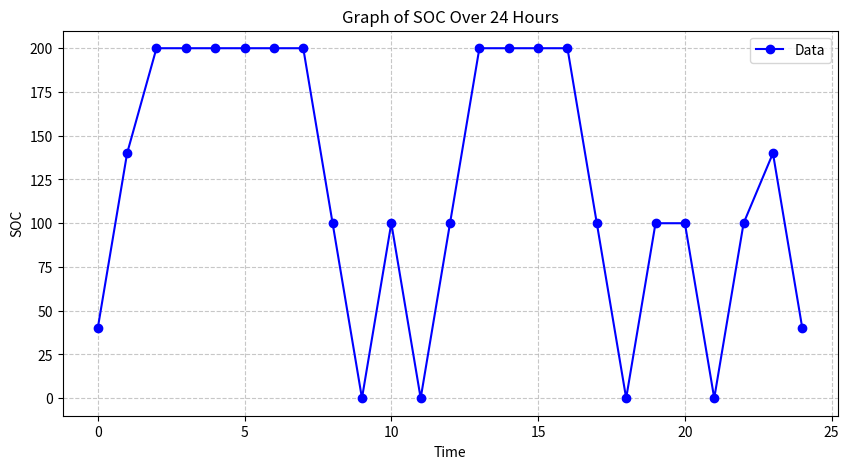

Write the Python code that produced this figure.
import numpy as np
import matplotlib.pyplot as plt
# Parameters loads not considered yet, load adds restrictions
hours = 24 # hour precision parallel to prices 
battery_capacity = 200  # kWh assume one Battery 
max_charge_power = 100  # actual power 107.5
max_discharge_power = 100
charge_efficiency = 0.95 # actual >94%
discharge_efficiency = 0.95
initial_soc = 40  # 20% SOC
soc_step = 10  # SOC granularity in kWh
# SOC 21 levels total (0, 10, ... 200)
# Electricity prices (peak/off-peak)
base_price = 0.6 #山东省一月电价，基础取平均包含补贴政策等，上下浮系数固定
prices = np.array([base_price for hour in range(hours + 1)])
for i in range(len(prices)):
    if i < 10:
        prices[i] *= 1
    elif i < 12:
        prices[i] *= 0.3
    elif i < 14:
        prices[i] *= 0.1
    elif i < 16:
        prices[i] *= 0.3
    elif i < 19:
        prices[i] *= 2
    elif i < 22:
        prices[i] *= 1.7
    else:
        prices[i] *= 1
# print(len(prices))
# Predicted load array (factory load prediction for each hour)
predicted_load = np.array([137, 240, 130, 178, 150, 137, 128, 84, 112, 35, 0, 0, 
                           0, 22, 0, 19, 99, 160, 72, 108, 129, 129, 120, 141])
# create memo for temp storage and path record
memo = np.full((25 * 21 * 2,), 500)  # Initialize all with impossible 500
memo[1::2] = -10  # Set every second element to -10

memo = memo.reshape((25, 21, 2))
# print(memo.shape)
# create dp function
# initialize time(0) and time(1), 40 = [4] SOC
memo[0][4][0] = 0 # initial cost is 0 yuan
memo[0][4][1] = initial_soc # this path is not used, actual previous day's time(23) soc
for i in range(21):
    max_dis = -100
    cur_dis = max_dis + i * soc_step # discharge action
    cost_change = 0
    after_soc = initial_soc + cur_dis
    if after_soc < 0 or after_soc > 200: # invalid soc
        continue
    after_index = int(after_soc/10)
    cost_change = prices[1] * cur_dis
    memo[1][after_index][0] = cost_change
    memo[1][after_index][1] = initial_soc # indicate path from time(0) 

# initial time(1) memo prepared, start dp
# dp(time, soc) returns a int indicating cost at given time and soc level
# returns 500 in default for non-existing values 
def dp(time, soc) -> int:
    if time < 0 or time > 24:
        return 500
    if soc < 0 or soc > battery_capacity:
        return 500
    if memo[int(time)][int(soc/10)][1] != -10:
        return memo[int(time)][int(soc/10)][0]
        # already exists in memo
    # find last actions
    minimal_cost = 500 # used for finding minimal cost, initial 500
    for i in range(21):
        max_dis = -100
        cur_dis = max_dis + i * soc_step # discharge action
        cost_change = 0
        prev_soc = soc - cur_dis
        if dp(time - 1, prev_soc) == 500: # imposible prev soc
            continue
        cost_change = cur_dis * prices[time]
        cost_final = cost_change + dp(time - 1, prev_soc)
        # previous minimal + cost change
        if cost_final < minimal_cost:
            minimal_cost = cost_final
            memo[int(time), int(soc/10), 1] = prev_soc
            # found new minimal, update path
        continue
    if minimal_cost == 500:
        memo[int(time), int(soc/10), 1] = -10
        # impossible state, ensure memo records as invalid
    memo[int(time), int(soc/10), 0] = minimal_cost
    # update checked result
    return memo[int(time), int(soc/10), 0]

print(dp(24, 40))
paths = []
paths.append(40)
current_time = 24
last_state = 40
while current_time > 0:
    last_state = memo[int(current_time)][int(last_state/10)][1] 
    paths.append(int(last_state))
    current_time -= 1
paths.reverse()
print(paths)

# Define x-axis (0 to 24 hours)
x = list(range(25))  # 25 points for 0 to 24
# Define y-axis (your list of integers)
y = paths
# Check if the length of x and y match
if len(x) != len(y):
    raise ValueError("x and y must have the same length")
# Create the plot
plt.figure(figsize=(10, 5))  # Set figure size
plt.plot(x, y, marker='o', linestyle='-', color='b', label='Data')  # Plot line with markers

# Add labels and title
plt.xlabel('Time')
plt.ylabel('SOC')
plt.title('Graph of SOC Over 24 Hours')

# Add grid and legend
plt.grid(True, linestyle='--', alpha=0.7)
plt.legend()

# Show the plot
plt.show()



